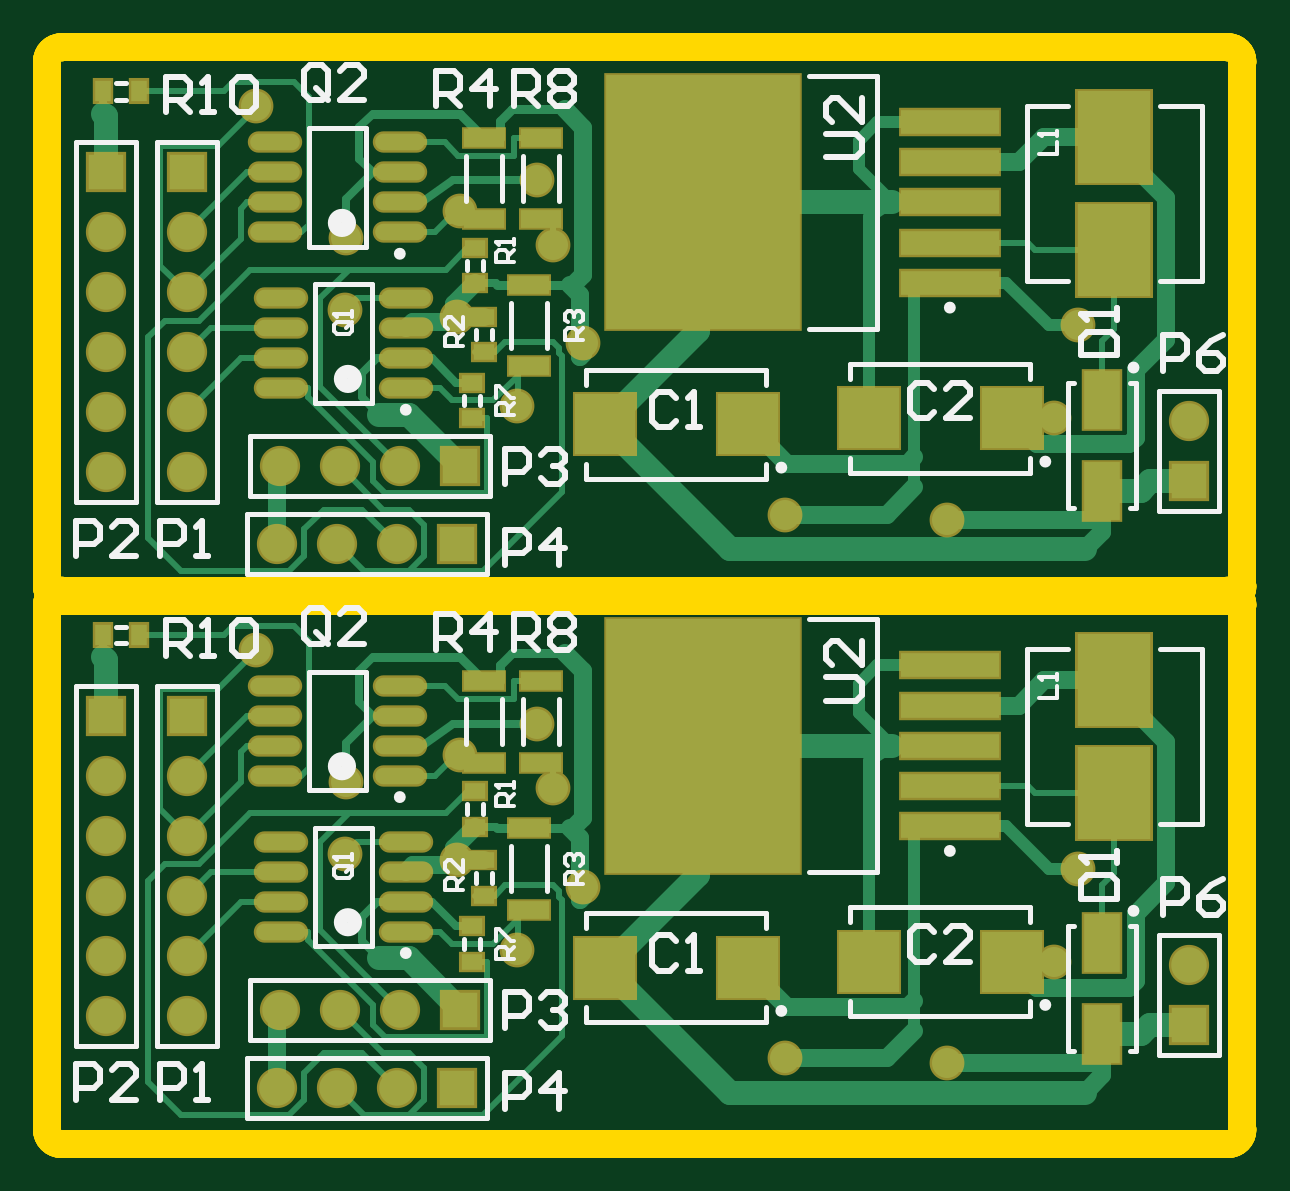
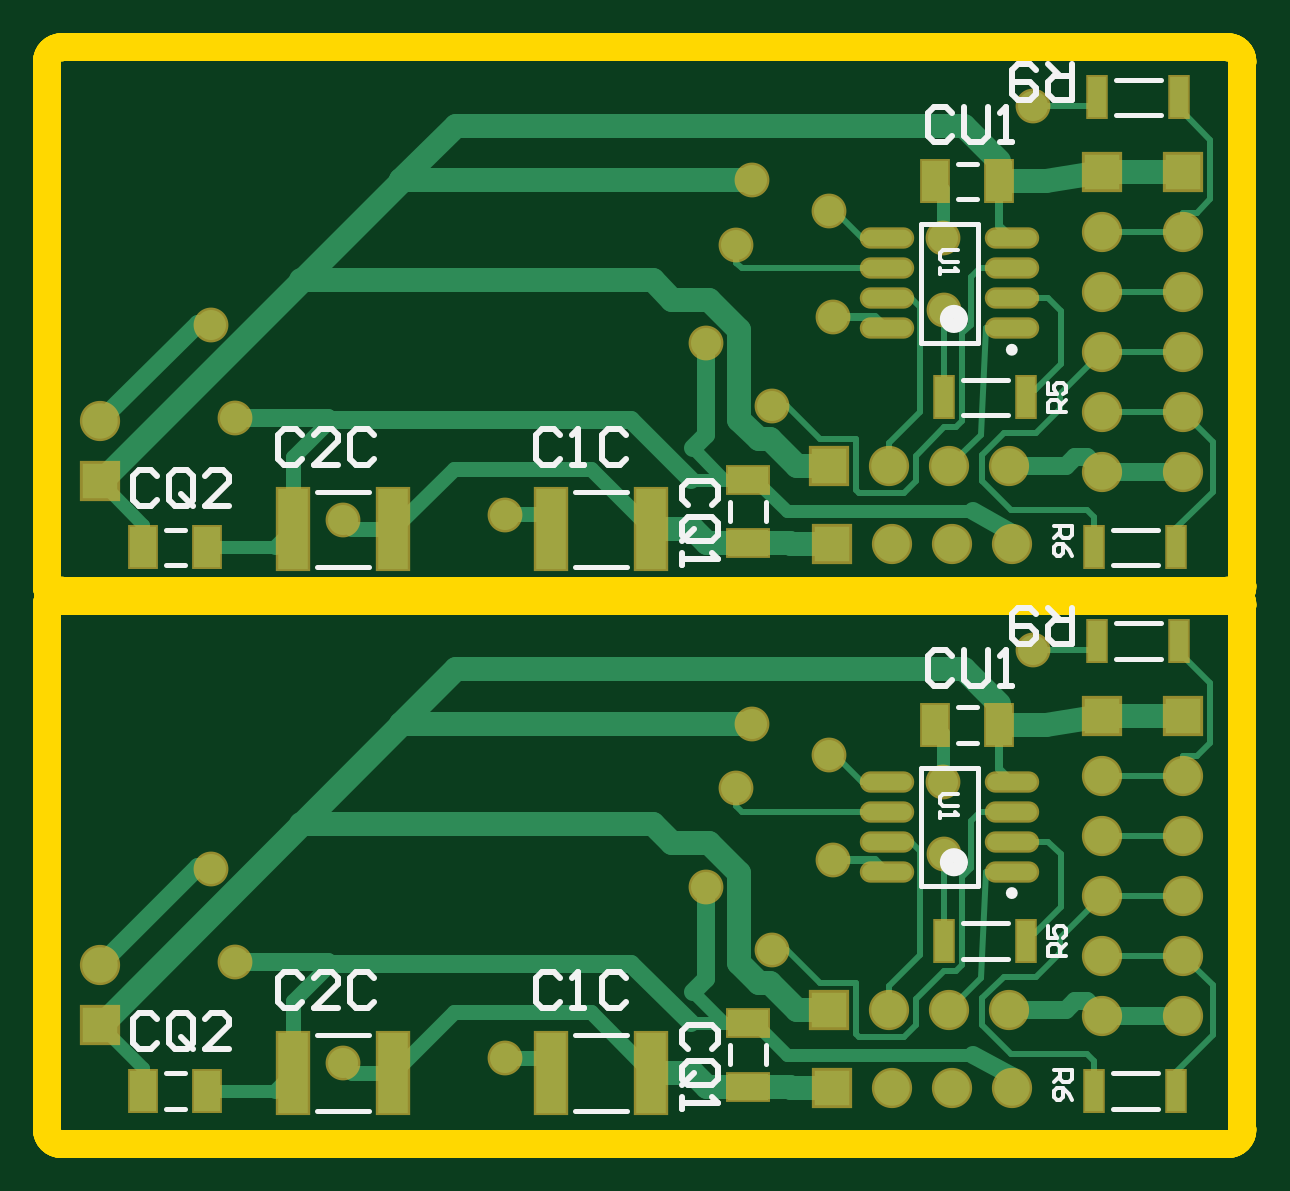
Circuit board: 8 layer files. Board 50.6 x 46.4 mm.
- bottom_copper: di2cx2.GBL (10590 bytes)
- bottom_silk: di2cx2.GBO (7149 bytes)
- paste: di2cx2.GBP (1123 bytes)
- bottom_mask: di2cx2.GBS (2698 bytes)
- outline: di2cx2.GM1 (2052 bytes)
- top_copper: di2cx2.GTL (15490 bytes)
- top_silk: di2cx2.GTO (13900 bytes)
- top_mask: di2cx2.GTS (3571 bytes)

=== bottom_copper: di2cx2.GBL (10590 bytes, source omitted) ===
=== bottom_silk: di2cx2.GBO (7149 bytes, source omitted) ===
=== paste: di2cx2.GBP ===
G04 Layer_Color=128*
%FSLAX44Y44*%
%MOMM*%
G71*
G01*
G75*
%ADD13O,2.1000X0.7000*%
%ADD19R,1.2500X3.4000*%
%ADD20R,1.1000X1.7000*%
%ADD21R,0.7500X1.7000*%
%ADD22R,1.7000X1.1000*%
D13*
X91610Y109220D02*
D03*
Y121920D02*
D03*
Y134620D02*
D03*
Y147320D02*
D03*
X144610Y109220D02*
D03*
Y121920D02*
D03*
Y134620D02*
D03*
Y147320D02*
D03*
X91610Y339220D02*
D03*
Y351920D02*
D03*
Y364620D02*
D03*
Y377320D02*
D03*
X144610Y339220D02*
D03*
Y351920D02*
D03*
Y364620D02*
D03*
Y377320D02*
D03*
D19*
X286680Y24130D02*
D03*
X244180D02*
D03*
X395900D02*
D03*
X353400D02*
D03*
X286680Y254130D02*
D03*
X244180D02*
D03*
X395900D02*
D03*
X353400D02*
D03*
D20*
X459270Y16510D02*
D03*
X432270D02*
D03*
X96990Y171450D02*
D03*
X123990D02*
D03*
X459270Y246510D02*
D03*
X432270D02*
D03*
X96990Y401450D02*
D03*
X123990D02*
D03*
D21*
X85620Y80010D02*
D03*
X120120D02*
D03*
X22120Y16510D02*
D03*
X56620D02*
D03*
X55350Y207010D02*
D03*
X20850D02*
D03*
X85620Y310010D02*
D03*
X120120D02*
D03*
X22120Y246510D02*
D03*
X56620D02*
D03*
X55350Y437010D02*
D03*
X20850D02*
D03*
D22*
X203200Y18250D02*
D03*
Y45250D02*
D03*
Y248250D02*
D03*
Y275250D02*
D03*
M02*

=== bottom_mask: di2cx2.GBS ===
G04 Layer_Color=16711935*
%FSLAX44Y44*%
%MOMM*%
G71*
G01*
G75*
%ADD43O,2.3032X0.9032*%
%ADD49C,1.7032*%
%ADD50R,1.7032X1.7032*%
%ADD51R,1.7032X1.7032*%
%ADD52C,1.4732*%
%ADD53R,1.4532X3.6032*%
%ADD54R,1.3032X1.9032*%
%ADD55R,0.9532X1.9032*%
%ADD56R,1.9032X1.3032*%
D43*
X91610Y109220D02*
D03*
Y121920D02*
D03*
Y134620D02*
D03*
Y147320D02*
D03*
X144610Y109220D02*
D03*
Y121920D02*
D03*
Y134620D02*
D03*
Y147320D02*
D03*
X91610Y339220D02*
D03*
Y351920D02*
D03*
Y364620D02*
D03*
Y377320D02*
D03*
X144610Y339220D02*
D03*
Y351920D02*
D03*
Y364620D02*
D03*
Y377320D02*
D03*
D49*
X477520Y69850D02*
D03*
X19050Y48260D02*
D03*
Y73660D02*
D03*
Y99060D02*
D03*
Y124460D02*
D03*
Y149860D02*
D03*
X53340Y48260D02*
D03*
Y73660D02*
D03*
Y99060D02*
D03*
Y124460D02*
D03*
Y149860D02*
D03*
X142240Y17780D02*
D03*
X116840D02*
D03*
X91440D02*
D03*
X143510Y50800D02*
D03*
X118110D02*
D03*
X92710D02*
D03*
X477520Y299850D02*
D03*
X19050Y278260D02*
D03*
Y303660D02*
D03*
Y329060D02*
D03*
Y354460D02*
D03*
Y379860D02*
D03*
X53340Y278260D02*
D03*
Y303660D02*
D03*
Y329060D02*
D03*
Y354460D02*
D03*
Y379860D02*
D03*
X142240Y247780D02*
D03*
X116840D02*
D03*
X91440D02*
D03*
X143510Y280800D02*
D03*
X118110D02*
D03*
X92710D02*
D03*
D50*
X477520Y44450D02*
D03*
X19050Y175260D02*
D03*
X53340D02*
D03*
X477520Y274450D02*
D03*
X19050Y405260D02*
D03*
X53340D02*
D03*
D51*
X167640Y17780D02*
D03*
X168910Y50800D02*
D03*
X167640Y247780D02*
D03*
X168910Y280800D02*
D03*
D52*
X306324Y30226D02*
D03*
X374904Y28194D02*
D03*
X201422Y171958D02*
D03*
X120120Y116840D02*
D03*
X208280Y144526D02*
D03*
X220980Y102870D02*
D03*
X430530Y110490D02*
D03*
X420370Y71120D02*
D03*
X193040Y76200D02*
D03*
X120650Y147320D02*
D03*
X167470Y114130D02*
D03*
X82550Y203200D02*
D03*
X168910Y158750D02*
D03*
X306324Y260226D02*
D03*
X374904Y258194D02*
D03*
X201422Y401958D02*
D03*
X120120Y346840D02*
D03*
X208280Y374526D02*
D03*
X220980Y332870D02*
D03*
X430530Y340490D02*
D03*
X420370Y301120D02*
D03*
X193040Y306200D02*
D03*
X120650Y377320D02*
D03*
X167470Y344130D02*
D03*
X82550Y433200D02*
D03*
X168910Y388750D02*
D03*
D53*
X286680Y24130D02*
D03*
X244180D02*
D03*
X395900D02*
D03*
X353400D02*
D03*
X286680Y254130D02*
D03*
X244180D02*
D03*
X395900D02*
D03*
X353400D02*
D03*
D54*
X459270Y16510D02*
D03*
X432270D02*
D03*
X96990Y171450D02*
D03*
X123990D02*
D03*
X459270Y246510D02*
D03*
X432270D02*
D03*
X96990Y401450D02*
D03*
X123990D02*
D03*
D55*
X85620Y80010D02*
D03*
X120120D02*
D03*
X22120Y16510D02*
D03*
X56620D02*
D03*
X55350Y207010D02*
D03*
X20850D02*
D03*
X85620Y310010D02*
D03*
X120120D02*
D03*
X22120Y246510D02*
D03*
X56620D02*
D03*
X55350Y437010D02*
D03*
X20850D02*
D03*
D56*
X203200Y18250D02*
D03*
Y45250D02*
D03*
Y248250D02*
D03*
Y275250D02*
D03*
M02*

=== outline: di2cx2.GM1 ===
G04 Layer_Color=16711935*
%FSLAX44Y44*%
%MOMM*%
G71*
G01*
G75*
%ADD23C,1.2000*%
D23*
X-6000Y0D02*
G03*
X0Y-6000I6000J0D01*
G01*
X-6000Y230000D02*
G03*
X-4581Y226125I6000J0D01*
G01*
D02*
G03*
X-6000Y222250I4581J-3875D01*
G01*
Y0D02*
G03*
X0Y-6000I6000J0D01*
G01*
X-4581Y226125D02*
G03*
X-6000Y222250I4581J-3875D01*
G01*
Y230000D02*
G03*
X-4581Y226125I6000J0D01*
G01*
X0Y458250D02*
G03*
X-6000Y452250I0J-6000D01*
G01*
X0Y458250D02*
G03*
X-6000Y452250I0J-6000D01*
G01*
X494030Y-6000D02*
G03*
X500030Y0I0J6000D01*
G01*
X494030Y-6000D02*
G03*
X500030Y0I0J6000D01*
G01*
Y222250D02*
G03*
X498611Y226125I-6000J0D01*
G01*
X500030Y222250D02*
G03*
X498611Y226125I-6000J0D01*
G01*
D02*
G03*
X500030Y230000I-4581J3875D01*
G01*
X498611Y226125D02*
G03*
X500030Y230000I-4581J3875D01*
G01*
Y452250D02*
G03*
X494030Y458250I-6000J0D01*
G01*
X500030Y452250D02*
G03*
X494030Y458250I-6000J0D01*
G01*
X-6000Y0D02*
Y222250D01*
X0Y-6000D02*
X494030D01*
X-6000Y230000D02*
Y452250D01*
X0Y458250D02*
X494030D01*
X500030Y0D02*
Y222250D01*
Y230000D02*
Y452250D01*
X-6000Y0D02*
G03*
X0Y-6000I6000J0D01*
G01*
X-6000Y0D02*
G03*
X0Y-6000I6000J0D01*
G01*
Y228250D02*
G03*
X-6000Y222250I0J-6000D01*
G01*
X0Y228250D02*
G03*
X-6000Y222250I0J-6000D01*
G01*
X494030Y-6000D02*
G03*
X500030Y0I0J6000D01*
G01*
X494030Y-6000D02*
G03*
X500030Y0I0J6000D01*
G01*
Y222250D02*
G03*
X494030Y228250I-6000J0D01*
G01*
X500030Y222250D02*
G03*
X494030Y228250I-6000J0D01*
G01*
X-6000Y0D02*
Y222250D01*
X0Y-6000D02*
X494030D01*
X0Y228251D02*
X494030D01*
X500031Y0D02*
Y222250D01*
X-6000Y230000D02*
G03*
X0Y224000I6000J0D01*
G01*
X-6000Y230000D02*
G03*
X0Y224000I6000J0D01*
G01*
Y458250D02*
G03*
X-6000Y452250I0J-6000D01*
G01*
X0Y458250D02*
G03*
X-6000Y452250I0J-6000D01*
G01*
X494030Y224000D02*
G03*
X500030Y230000I0J6000D01*
G01*
X494030Y224000D02*
G03*
X500030Y230000I0J6000D01*
G01*
Y452250D02*
G03*
X494030Y458250I-6000J0D01*
G01*
X500030Y452250D02*
G03*
X494030Y458250I-6000J0D01*
G01*
X-6000Y230000D02*
Y452250D01*
X0Y224000D02*
X494030D01*
X0Y458251D02*
X494030D01*
X500031Y230000D02*
Y452250D01*
M02*

=== top_copper: di2cx2.GTL (15490 bytes, source omitted) ===
=== top_silk: di2cx2.GTO (13900 bytes, source omitted) ===
=== top_mask: di2cx2.GTS ===
G04 Layer_Color=8388736*
%FSLAX44Y44*%
%MOMM*%
G71*
G01*
G75*
%ADD40R,4.3532X1.2032*%
%ADD41R,8.4032X10.9532*%
%ADD42R,1.9032X0.9532*%
%ADD43O,2.3032X0.9032*%
%ADD44R,0.9032X1.1032*%
%ADD45R,1.1032X0.9032*%
%ADD46R,2.7532X2.7532*%
%ADD47R,1.7532X2.6532*%
%ADD48R,3.3032X4.1032*%
%ADD49C,1.7032*%
%ADD50R,1.7032X1.7032*%
%ADD51R,1.7032X1.7032*%
%ADD52C,1.4732*%
D40*
X376190Y128560D02*
D03*
Y145560D02*
D03*
Y162560D02*
D03*
Y179560D02*
D03*
Y196560D02*
D03*
Y358560D02*
D03*
Y375560D02*
D03*
Y392560D02*
D03*
Y409560D02*
D03*
Y426560D02*
D03*
D41*
X271690Y162560D02*
D03*
Y392560D02*
D03*
D42*
X179070Y189970D02*
D03*
Y155470D02*
D03*
X203200D02*
D03*
Y189970D02*
D03*
X198120Y127740D02*
D03*
Y93240D02*
D03*
X179070Y419970D02*
D03*
Y385470D02*
D03*
X203200D02*
D03*
Y419970D02*
D03*
X198120Y357740D02*
D03*
Y323240D02*
D03*
D43*
X143340Y149860D02*
D03*
Y162560D02*
D03*
Y175260D02*
D03*
Y187960D02*
D03*
X90340Y149860D02*
D03*
Y162560D02*
D03*
Y175260D02*
D03*
Y187960D02*
D03*
X145880Y83820D02*
D03*
Y96520D02*
D03*
Y109220D02*
D03*
Y121920D02*
D03*
X92880Y83820D02*
D03*
Y96520D02*
D03*
Y109220D02*
D03*
Y121920D02*
D03*
X143340Y379860D02*
D03*
Y392560D02*
D03*
Y405260D02*
D03*
Y417960D02*
D03*
X90340Y379860D02*
D03*
Y392560D02*
D03*
Y405260D02*
D03*
Y417960D02*
D03*
X145880Y313820D02*
D03*
Y326520D02*
D03*
Y339220D02*
D03*
Y351920D02*
D03*
X92880Y313820D02*
D03*
Y326520D02*
D03*
Y339220D02*
D03*
Y351920D02*
D03*
D44*
X17900Y209550D02*
D03*
X32900D02*
D03*
X17900Y439550D02*
D03*
X32900D02*
D03*
D45*
X173990Y86240D02*
D03*
Y71240D02*
D03*
X179070Y114180D02*
D03*
Y99180D02*
D03*
X175260Y128390D02*
D03*
Y143390D02*
D03*
X173990Y316240D02*
D03*
Y301240D02*
D03*
X179070Y344180D02*
D03*
Y329180D02*
D03*
X175260Y358390D02*
D03*
Y373390D02*
D03*
D46*
X230100Y68580D02*
D03*
X290600D02*
D03*
X341860Y71120D02*
D03*
X402360D02*
D03*
X230100Y298580D02*
D03*
X290600D02*
D03*
X341860Y301120D02*
D03*
X402360D02*
D03*
D47*
X440690Y40440D02*
D03*
Y78940D02*
D03*
Y270440D02*
D03*
Y308940D02*
D03*
D48*
X445770Y190370D02*
D03*
Y142370D02*
D03*
Y420370D02*
D03*
Y372370D02*
D03*
D49*
X477520Y69850D02*
D03*
X19050Y48260D02*
D03*
Y73660D02*
D03*
Y99060D02*
D03*
Y124460D02*
D03*
Y149860D02*
D03*
X53340Y48260D02*
D03*
Y73660D02*
D03*
Y99060D02*
D03*
Y124460D02*
D03*
Y149860D02*
D03*
X142240Y17780D02*
D03*
X116840D02*
D03*
X91440D02*
D03*
X143510Y50800D02*
D03*
X118110D02*
D03*
X92710D02*
D03*
X477520Y299850D02*
D03*
X19050Y278260D02*
D03*
Y303660D02*
D03*
Y329060D02*
D03*
Y354460D02*
D03*
Y379860D02*
D03*
X53340Y278260D02*
D03*
Y303660D02*
D03*
Y329060D02*
D03*
Y354460D02*
D03*
Y379860D02*
D03*
X142240Y247780D02*
D03*
X116840D02*
D03*
X91440D02*
D03*
X143510Y280800D02*
D03*
X118110D02*
D03*
X92710D02*
D03*
D50*
X477520Y44450D02*
D03*
X19050Y175260D02*
D03*
X53340D02*
D03*
X477520Y274450D02*
D03*
X19050Y405260D02*
D03*
X53340D02*
D03*
D51*
X167640Y17780D02*
D03*
X168910Y50800D02*
D03*
X167640Y247780D02*
D03*
X168910Y280800D02*
D03*
D52*
X306324Y30226D02*
D03*
X374904Y28194D02*
D03*
X201422Y171958D02*
D03*
X120120Y116840D02*
D03*
X208280Y144526D02*
D03*
X220980Y102870D02*
D03*
X430530Y110490D02*
D03*
X420370Y71120D02*
D03*
X193040Y76200D02*
D03*
X120650Y147320D02*
D03*
X167470Y114130D02*
D03*
X82550Y203200D02*
D03*
X168910Y158750D02*
D03*
X306324Y260226D02*
D03*
X374904Y258194D02*
D03*
X201422Y401958D02*
D03*
X120120Y346840D02*
D03*
X208280Y374526D02*
D03*
X220980Y332870D02*
D03*
X430530Y340490D02*
D03*
X420370Y301120D02*
D03*
X193040Y306200D02*
D03*
X120650Y377320D02*
D03*
X167470Y344130D02*
D03*
X82550Y433200D02*
D03*
X168910Y388750D02*
D03*
M02*

